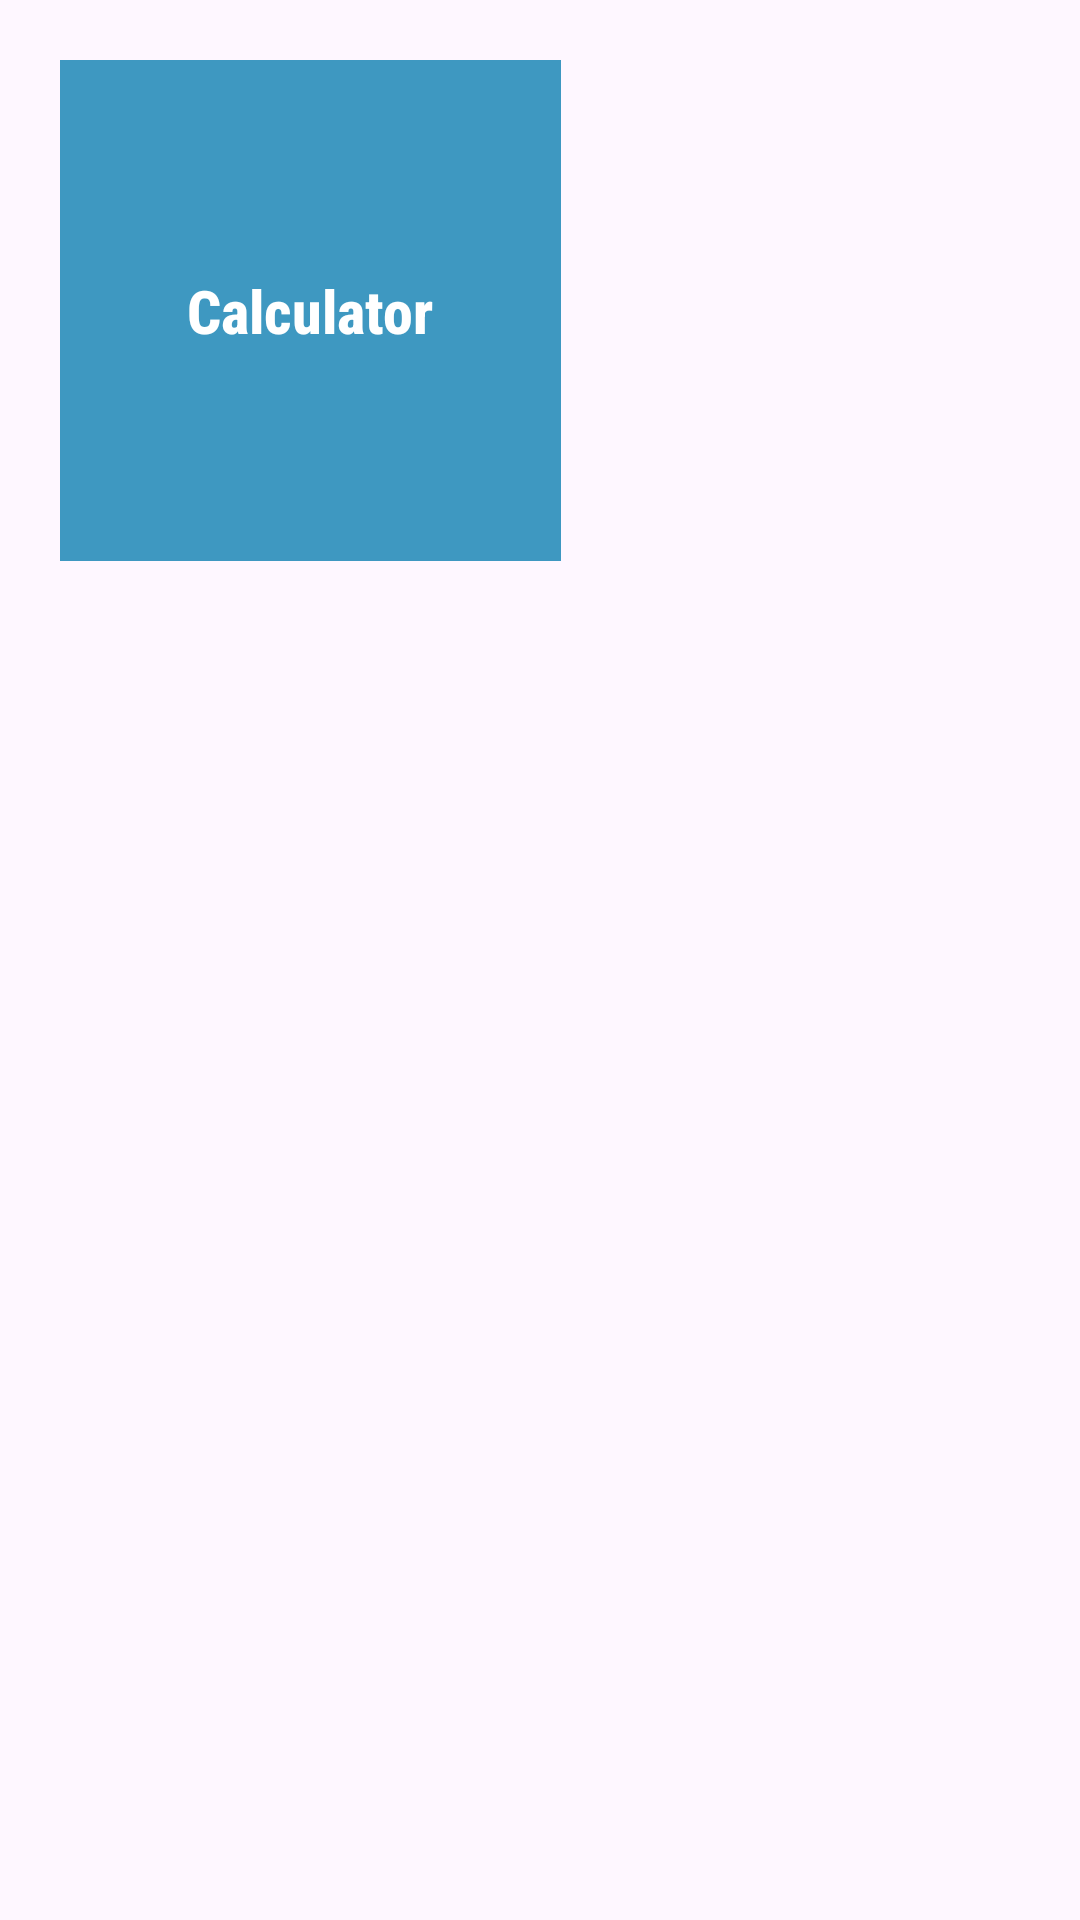

Layout XML and referenced resources for this Android screen:
<!-- AndroidManifest.xml: application theme Theme.AllFunction -->
<!-- res/layout/activity_main.xml -->
<?xml version="1.0" encoding="utf-8"?>
<androidx.constraintlayout.widget.ConstraintLayout xmlns:android="http://schemas.android.com/apk/res/android"
    xmlns:app="http://schemas.android.com/apk/res-auto"
    xmlns:tools="http://schemas.android.com/tools"
    android:layout_width="match_parent"
    android:layout_height="match_parent"
    tools:context=".MainActivity">

    <LinearLayout
        android:layout_width="match_parent"
        android:layout_height="match_parent"
        android:orientation="vertical">

        <LinearLayout
            android:layout_width="match_parent"
            android:layout_height="match_parent"
            android:orientation="horizontal">

            <TextView
                android:id="@+id/calculator"
                android:layout_width="167dp"
                android:layout_height="167dp"
                android:background="#3E98C1"
                android:text="Calculator"
                android:textColor="@color/white"
                android:textAlignment="center"
                android:gravity="center"
                android:textSize="20dp"
                android:textStyle="bold"
                android:layout_margin="20dp"
                android:fontFamily="sans-serif-condensed-medium"
                />
        </LinearLayout>
    </LinearLayout>
</androidx.constraintlayout.widget.ConstraintLayout>
<!-- resources referenced by this layout -->
<resources>
  <style name="Theme.AllFunction" parent="Base.Theme.AllFunction" />
  <style name="Base.Theme.AllFunction" parent="Theme.Material3.DayNight.NoActionBar">
          
          
      </style>
  <!-- not gathered from this repository: default colours our renderer supplied (Android Studio template values) -->
  <color name="white">#FFFFFFFF</color>
</resources>
